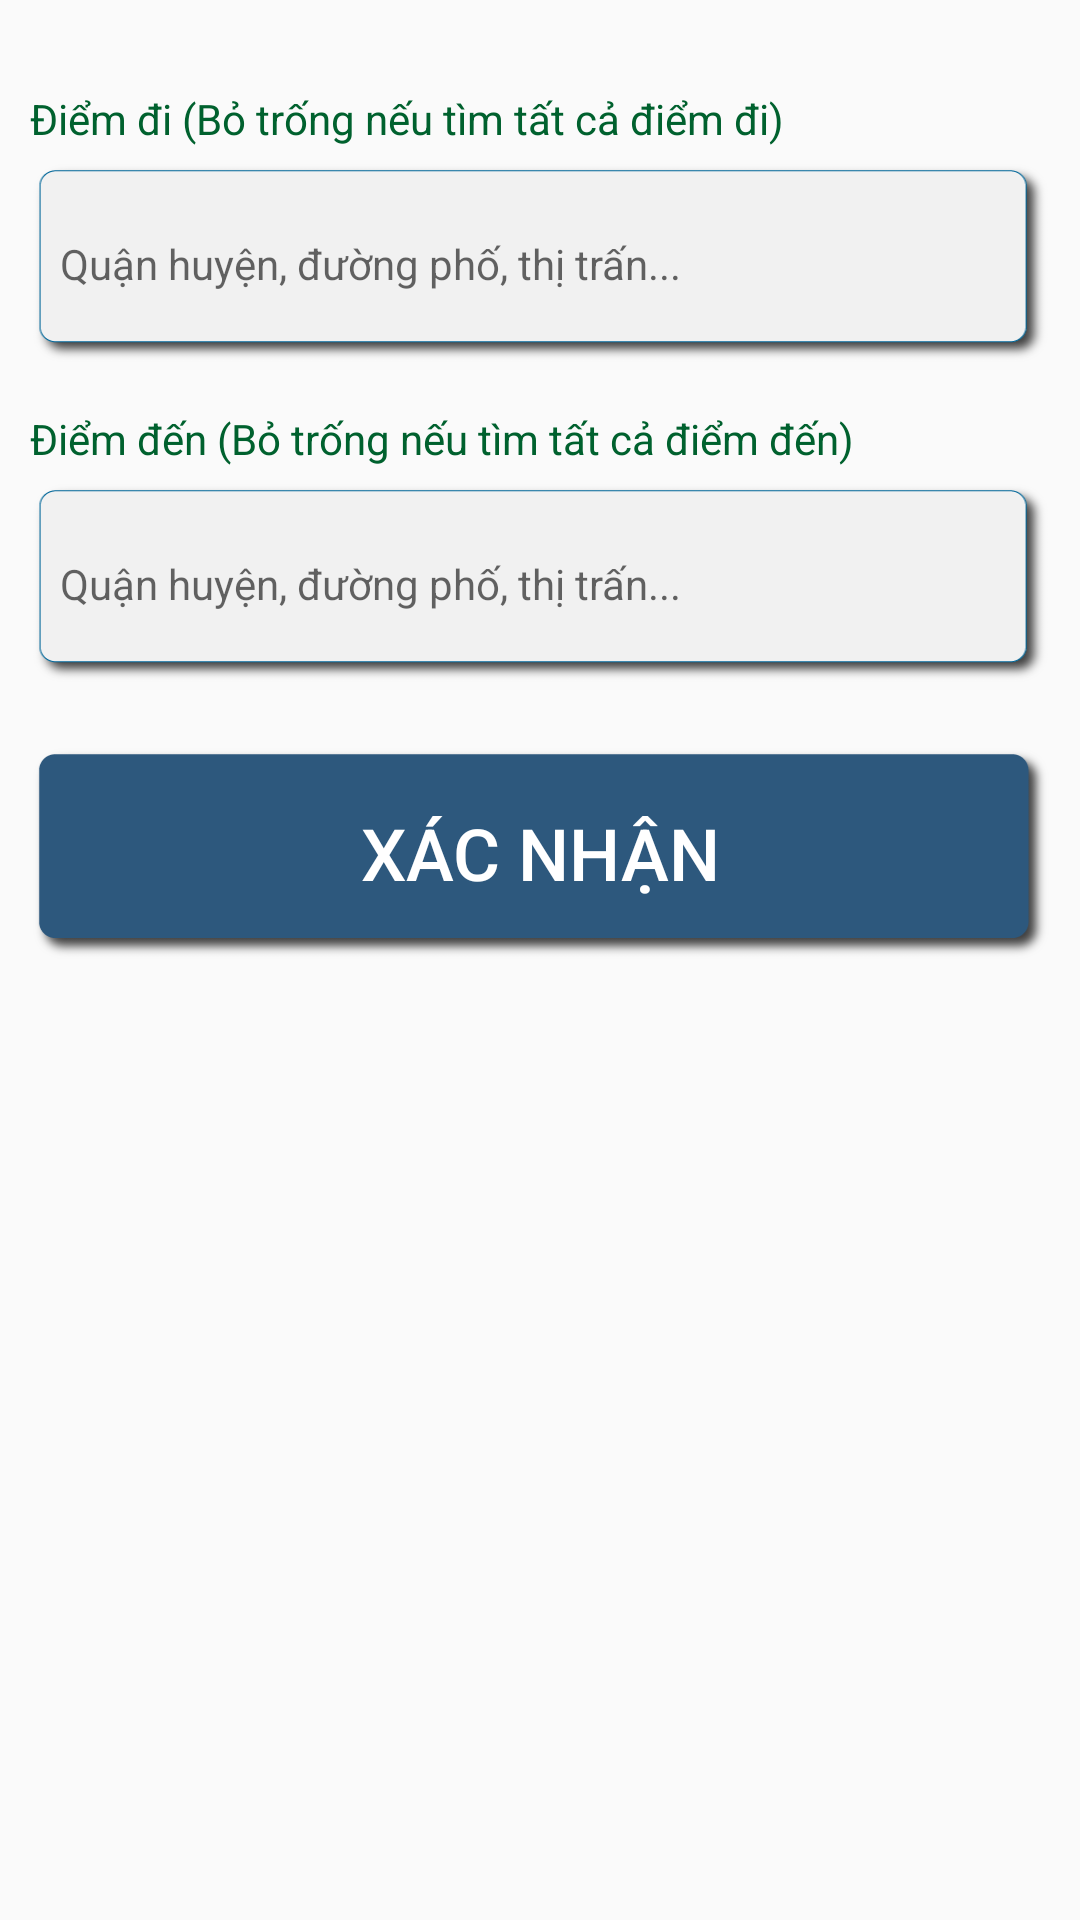

This screen was rendered from an Android layout file. Write that file and the resources it references.
<!-- AndroidManifest.xml: application theme AppTheme -->
<!-- res/layout/filter_passenger_driver.xml -->
<?xml version="1.0" encoding="utf-8"?>
<LinearLayout xmlns:android="http://schemas.android.com/apk/res/android"
    android:orientation="vertical" android:layout_width="match_parent"
    android:layout_height="match_parent"
    android:padding="10dp">

    <LinearLayout
        android:orientation="vertical"
        android:layout_width="match_parent"
        android:id="@+id/layout_place_from"
        android:layout_marginTop="20dp"
        android:layout_height="wrap_content">

        <TextView
            android:text="Điểm đi (Bỏ trống nếu tìm tất cả điểm đi)"
            android:layout_width="match_parent"
            android:layout_height="wrap_content"
            android:textColor="@color/color_text_dark"
            android:id="@+id/textView10" />

        <LinearLayout
            android:orientation="horizontal"
            android:layout_width="match_parent"
            android:background="@mipmap/btn_role"
            android:layout_marginTop="5dp"
            android:weightSum="1"
            android:layout_height="match_parent">
            <AutoCompleteTextView
                android:id="@+id/auto_place_from"
                android:layout_width="0dp"
                android:layout_height="wrap_content"
                android:layout_weight="0.9"
                android:background="@android:color/transparent"
                android:paddingLeft="10dp"
                android:maxLines="1"
                android:inputType="text"
                android:textSize="14sp"
                android:layout_gravity="center_vertical"
                android:hint="Quận huyện, đường phố, thị trấn..."
                />
            <ImageView
                android:layout_width="0dp"
                android:layout_weight="0.1"
                android:layout_height="wrap_content"
                android:src="@mipmap/cancel"
                android:visibility="gone"
                android:layout_gravity="center_vertical"
                android:layout_marginRight="10dp"
                android:id="@+id/img_from" />
        </LinearLayout>

    </LinearLayout>
    <LinearLayout
        android:orientation="vertical"
        android:layout_width="match_parent"
        android:id="@+id/layout_place_to"
        android:layout_marginTop="15dp"
        android:layout_height="wrap_content">

        <TextView
            android:text="Điểm đến (Bỏ trống nếu tìm tất cả điểm đến)"
            android:layout_width="match_parent"
            android:layout_height="wrap_content"
            android:textColor="@color/color_text_dark"
            android:id="@+id/textView" />

        <LinearLayout
            android:orientation="horizontal"
            android:layout_width="match_parent"
            android:layout_height="match_parent"
            android:gravity="center_vertical"
            android:layout_marginTop="5dp"
            android:weightSum="1"
            android:background="@mipmap/btn_role">

            <AutoCompleteTextView
                android:id="@+id/auto_place_to"
                android:layout_width="0dp"
                android:layout_weight="0.9"
                android:layout_height="wrap_content"
                android:paddingLeft="10dp"
                android:textSize="14sp"
                android:background="@android:color/transparent"
                android:maxLines="1"
                android:inputType="text"
                android:hint="Quận huyện, đường phố, thị trấn..." />
            <ImageView
                android:layout_width="0dp"
                android:layout_weight="0.1"
                android:layout_height="wrap_content"
                android:src="@mipmap/cancel"
                android:visibility="gone"
                android:layout_gravity="center_vertical"
                android:layout_marginRight="10dp"
                android:id="@+id/img_to" />
        </LinearLayout>

    </LinearLayout>
    <Button
        android:text="Xác nhận"
        android:layout_marginTop="20dp"
        android:layout_width="match_parent"
        android:layout_height="wrap_content"
        android:id="@+id/btn_confirm"
        android:textSize="24sp"
        android:background="@mipmap/btn_confirm"
        android:textColor="@color/white"
        />
</LinearLayout>
<!-- resources referenced by this layout -->
<resources>
  <color name="color_text_dark">#00612e</color>
  <color name="white">#ffffff</color>
  <!-- mipmap btn_confirm: png bitmap (mipmap-xxhdpi, 4193 bytes) -->
  <!-- mipmap btn_role: png bitmap (mipmap-xxhdpi, 4000 bytes) -->
  <style name="AppTheme" parent="Theme.AppCompat.Light.NoActionBar">
          
          <item name="colorPrimary">@color/colorPrimary</item>
          <item name="colorPrimaryDark">@color/colorPrimaryDark</item>
          <item name="colorAccent">@color/colorAccent</item>
      </style>
  <color name="colorPrimary">#3F51B5</color>
  <color name="colorPrimaryDark">#303F9F</color>
  <color name="colorAccent">#FF4081</color>
</resources>
